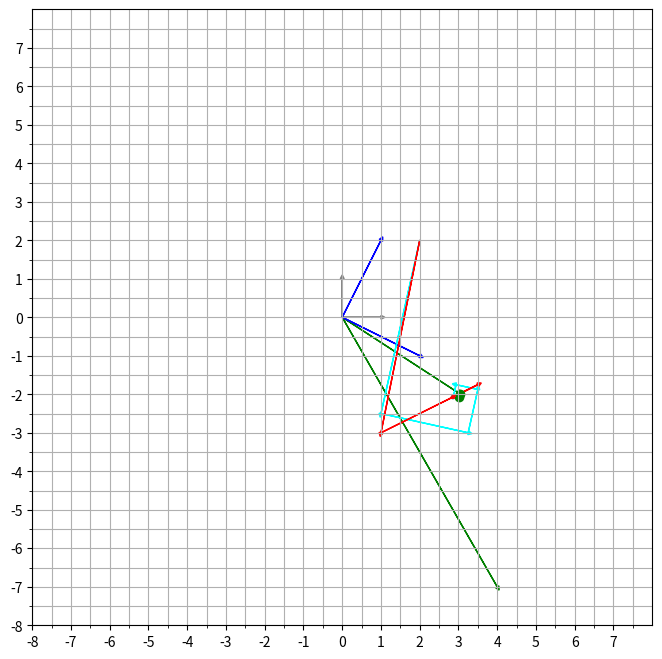

Reproduce this figure in Python.
import matplotlib.pyplot as plt
import numpy as np
import numpy.linalg as la


def plot_2d_unit(ax, scale=1):
    assert (ax.name == 'rectilinear')
    L = scale * 1
    ax.arrow(0, 0, 0, L, color='gray', head_width=0.1, head_length=0.1)
    ax.arrow(0, 0, L, 0, color='gray', head_width=0.1, head_length=0.1)
    return ax


def plot_2d_vectors(ax, vectors, **plotargs):
    assert (ax.name == 'rectilinear')
    num_vectors = vectors.shape[1]
    for n in range(num_vectors):
        this_vect = vectors[:, n]
        ax.arrow(0, 0, this_vect[0], this_vect[1], head_width=0.1, head_length=0.1, **plotargs)
    return ax


def jacobi_method(A, b, x0=None, eps=0.1, maxiter=10000):
    assert (A.shape[1] == len(b))
    ndims = len(b)
    if x0 is None:
        x = np.zeros(ndims, dtype=np.float64)
    else:
        assert (len(x0) == len(b))
        x = x0.astype(np.float64)
    b = b.astype(np.float64)
    A = A.astype(np.float64)
    for k in range(0, maxiter):
        # print('x', x)
        r = la.norm(A.dot(x) - b, ord=2)
        # print('r', r)
        if r < eps:
            break
        else:
            xk = x.copy()
            k = k + 1
            for m in range(ndims):
                # print('m', m)
                summe = 0
                for n in range(0, ndims):
                    # print('n', n)
                    if n != m:
                        summe += A[m, n] * xk[n]
                x[m] = (b[m] - summe) / A[m, m]
    return x, k, r


def gauss_seidel_method(A, b, x0=None, eps=0.1, maxiter=10000):
    assert (A.shape[1] == len(b))
    ndims = len(b)
    if x0 is None:
        x = np.zeros(ndims, dtype=np.float64)
    else:
        assert (len(x0) == len(b))
        x = x0.astype(np.float64)
    b = b.astype(np.float64)
    A = A.astype(np.float64)
    for k in range(0, maxiter):
        # print('x', x)
        r = la.norm(A.dot(x) - b, ord=2)
        # print('r', r)
        if r < eps:
            break
        else:
            xk = x.copy()
            k = k + 1
            for m in range(ndims):
                # print('m', m)
                summe = 0
                for n in range(0, m):
                    # print('n', n)
                    summe += A[m, n] * x[n]
                for n in range(m + 1, ndims):
                    # print('n', n)
                    if n != m:
                        summe += A[m, n] * xk[n]
                x[m] = (b[m] - summe) / A[m, m]

    return x, k, r


def GMRES_method(A, b, B, x0=None, eps=0.1, maxiter=100):
    assert (A.shape[1] == len(b))
    ndims = len(b)
    if x0 is None:
        x = np.zeros(ndims, dtype=np.float64)
    else:
        assert (len(x0) == len(b))
        x = x0.astype(np.float64)
    b = b.astype(np.float64)
    A = A.astype(np.float64)
    h = np.array((maxiter, maxiter))
    v = np.array(ndims)
    r = b - A.dot(x)
    print('r0', r)
    z = B.dot(r)
    print('z', z)
    h = la.norm(z, ord=2)
    print('h', h)
    v = z / h
    print('v', v)

    k = 1
    w = B.dot(A).dot(v)
    print('w', w)
    print('vTw', np.dot(np.inner(v, w), v))
    z = w - np.dot(np.inner(v, w), v)
    print('z', z)
    h = la.norm(z, ord=2)
    print('h', h)
    v = np.array([[v], [z / h]])
    print('v', v)

    return v


def plot_solve(ax, solver, A, b, x0, **plotargs):
    oldx = x0
    x, k, eps = solver(A, b, x0=x0, maxiter=1)
    dx, dy = x - oldx
    x_, y_ = oldx
    # ax.scatter(x_, y_, color='r')
    ax.arrow(x_, y_, dx, dy, head_width=0.1, head_length=0.1, **plotargs)
    while eps > 0.3:
        oldx = x.copy()
        x, k, eps = solver(A, b, x0=x, maxiter=1)
        dx, dy = x - oldx
        x_, y_ = oldx
        ax.arrow(x_, y_, dx, dy, head_width=0.1, head_length=0.1, **plotargs)
    finalx, finaly = x
    ax.scatter(finalx, finaly, color='g')
    return ax


2

if __name__ == '__main__':
    A = np.array([[2, 1], [-1, 2]])
    b = np.array([4, -7])
    x0 = np.array([2, 2])
    x, k, eps = jacobi_method(A, b, x0=x0)
    # print('x =', x)
    # print('k =', k)
    # print('eps =', eps)

    x, k, eps = gauss_seidel_method(A, b, x0=x0)
    # print('x =', x)
    # print('k =', k)
    # print('eps =', eps)

    fig = plt.figure(figsize=(8, 8), dpi=200)
    ax = fig.add_subplot(111)
    # axes setup
    limits = 8
    xlim = ylim = [-limits, limits]
    # Major ticks every 20, minor ticks every 5
    major_ticks = np.arange(xlim[0], xlim[1], 1)
    minor_ticks = np.arange(xlim[0], xlim[1], 0.5)
    ax.set_xticks(major_ticks)
    ax.set_xticks(minor_ticks, minor=True)
    ax.set_yticks(major_ticks)
    ax.set_yticks(minor_ticks, minor=True)
    ax.set_xlim(xlim)
    ax.set_ylim(ylim)
    ax.grid(which='both')

    # plots
    ax.arrow(0, 0, b[0], b[1], head_width=0.1, head_length=0.1, color='green')
    ax.arrow(0, 0, x[0], x[1], head_width=0.1, head_length=0.1, color='green')
    ax = plot_2d_unit(ax, scale=1)
    ax = plot_2d_vectors(ax, A, color='blue')
    ax = plot_solve(ax, jacobi_method, A, b, x0, color='cyan')
    ax = plot_solve(ax, gauss_seidel_method, A, b, x0, color='red')
    plt.show()
    B = np.eye(2)
    v = GMRES_method(A, b, B, x0=x0)
